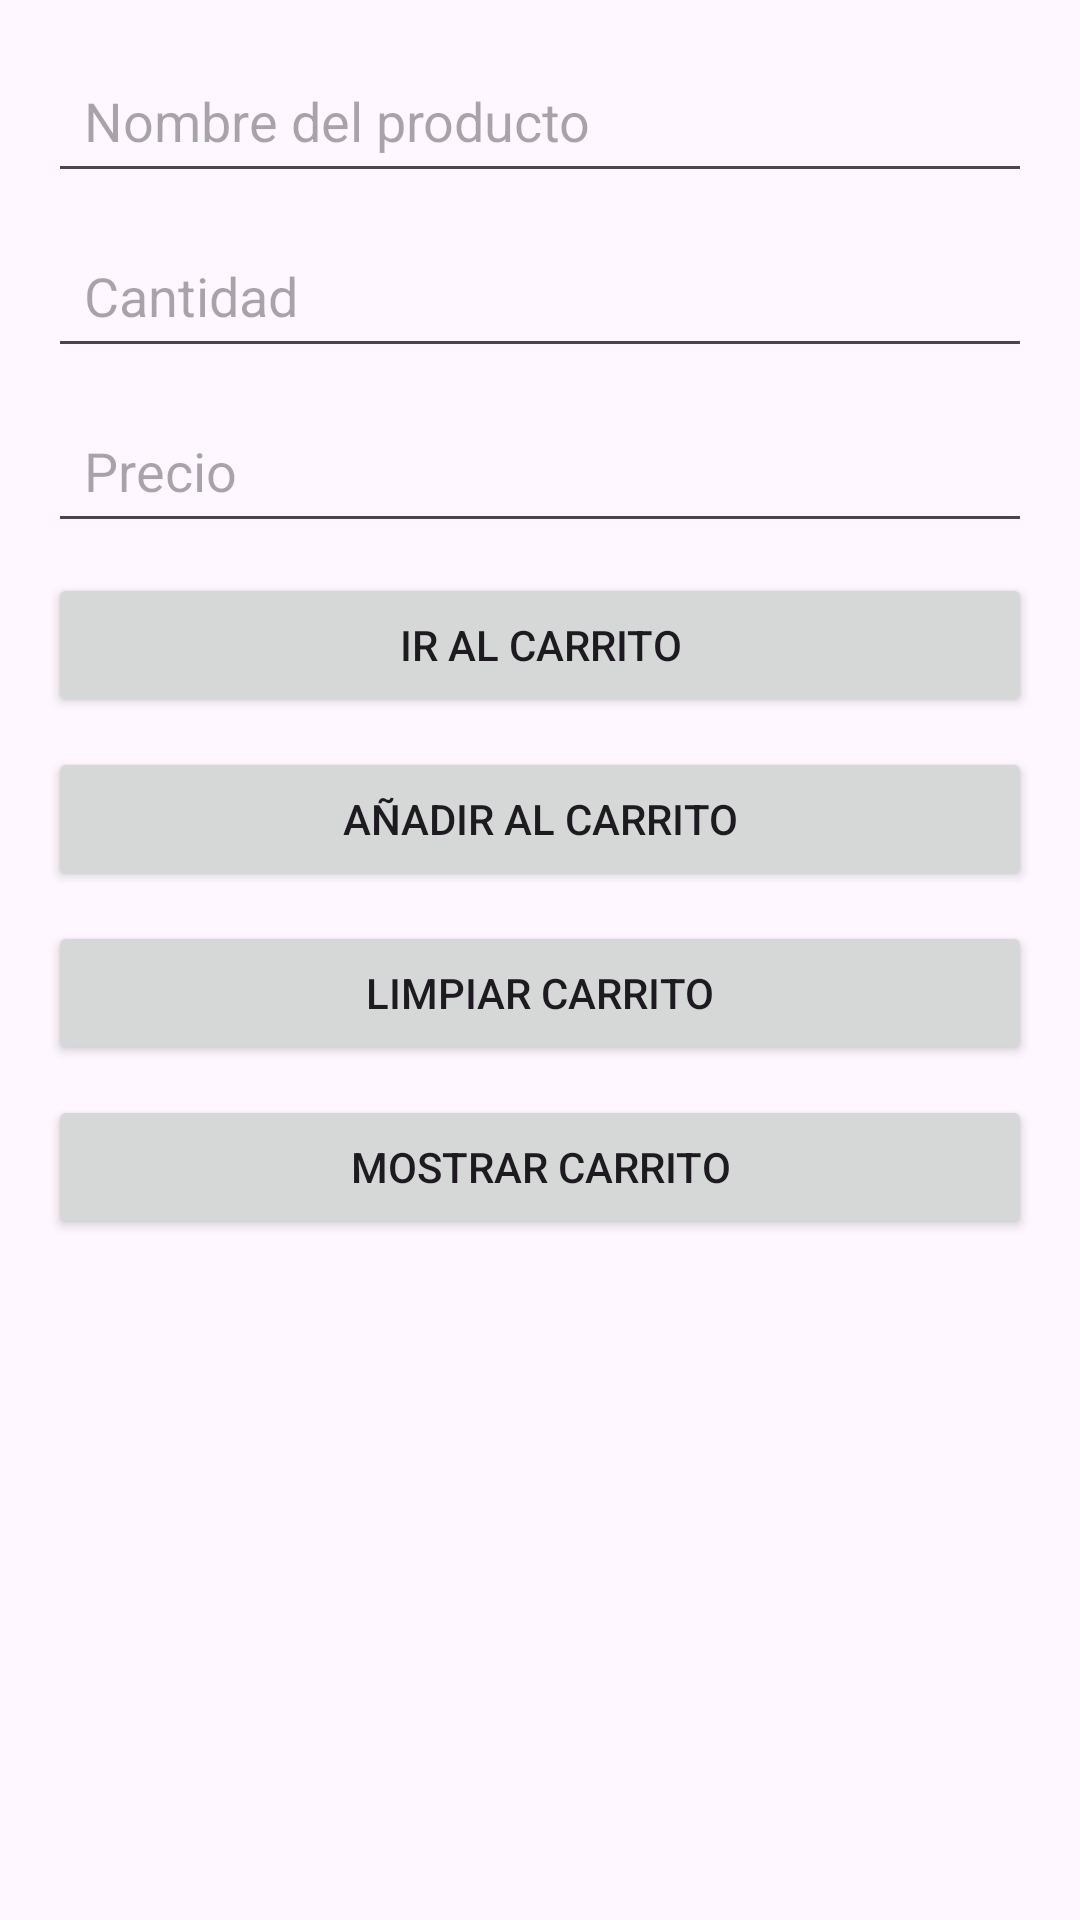

Produce the Android XML layout that renders to this screen, including the resource entries it uses.
<!-- AndroidManifest.xml: application theme Theme.Carrito_compras -->
<!-- res/layout/activity_main.xml -->
<?xml version="1.0" encoding="utf-8"?>
<LinearLayout
    xmlns:android="http://schemas.android.com/apk/res/android"
    android:orientation="vertical"
    android:layout_width="match_parent"
    android:layout_height="match_parent"
    android:padding="16dp">

    <EditText
        android:id="@+id/etProductName"
        android:layout_width="match_parent"
        android:layout_height="wrap_content"
        android:hint="Nombre del producto"
        android:padding="12dp"
        android:layout_marginBottom="10dp"
        android:minHeight="48dp" />

    <EditText
        android:id="@+id/etQuantity"
        android:layout_width="match_parent"
        android:layout_height="wrap_content"
        android:hint="Cantidad"
        android:padding="12dp"
        android:layout_marginBottom="10dp"
        android:minHeight="48dp" />

    <EditText
        android:id="@+id/etPrice"
        android:layout_width="match_parent"
        android:layout_height="wrap_content"
        android:hint="Precio"
        android:padding="12dp"
        android:layout_marginBottom="10dp"
        android:minHeight="48dp" />

    <Button
        android:id="@+id/buttonCart"
        android:layout_width="match_parent"
        android:layout_height="wrap_content"
        android:text="Ir al carrito"
        android:minHeight="48dp"
        android:layout_marginBottom="10dp" />


    <Button
        android:id="@+id/btnAddToCart"
        android:layout_width="match_parent"
        android:layout_height="wrap_content"
        android:text="Añadir al carrito"
        android:minHeight="48dp"
        android:layout_marginBottom="10dp" />

    <Button
        android:id="@+id/btnClearCart"
        android:layout_width="match_parent"
        android:layout_height="wrap_content"
        android:text="Limpiar carrito"
        android:minHeight="48dp"
        android:layout_marginBottom="10dp" />

    <Button
        android:id="@+id/btnShowCart"
        android:layout_width="match_parent"
        android:layout_height="wrap_content"
        android:text="Mostrar carrito"
        android:minHeight="48dp" />

    <androidx.recyclerview.widget.RecyclerView
        android:id="@+id/recyclerView"
        android:layout_width="match_parent"
        android:layout_height="0dp"
        android:layout_weight="1" />

</LinearLayout>
<!-- resources referenced by this layout -->
<resources>
  <style name="Theme.Carrito_compras" parent="Base.Theme.Carrito_compras" />
  <style name="Base.Theme.Carrito_compras" parent="Theme.Material3.DayNight.NoActionBar">
          
          
      </style>
</resources>
